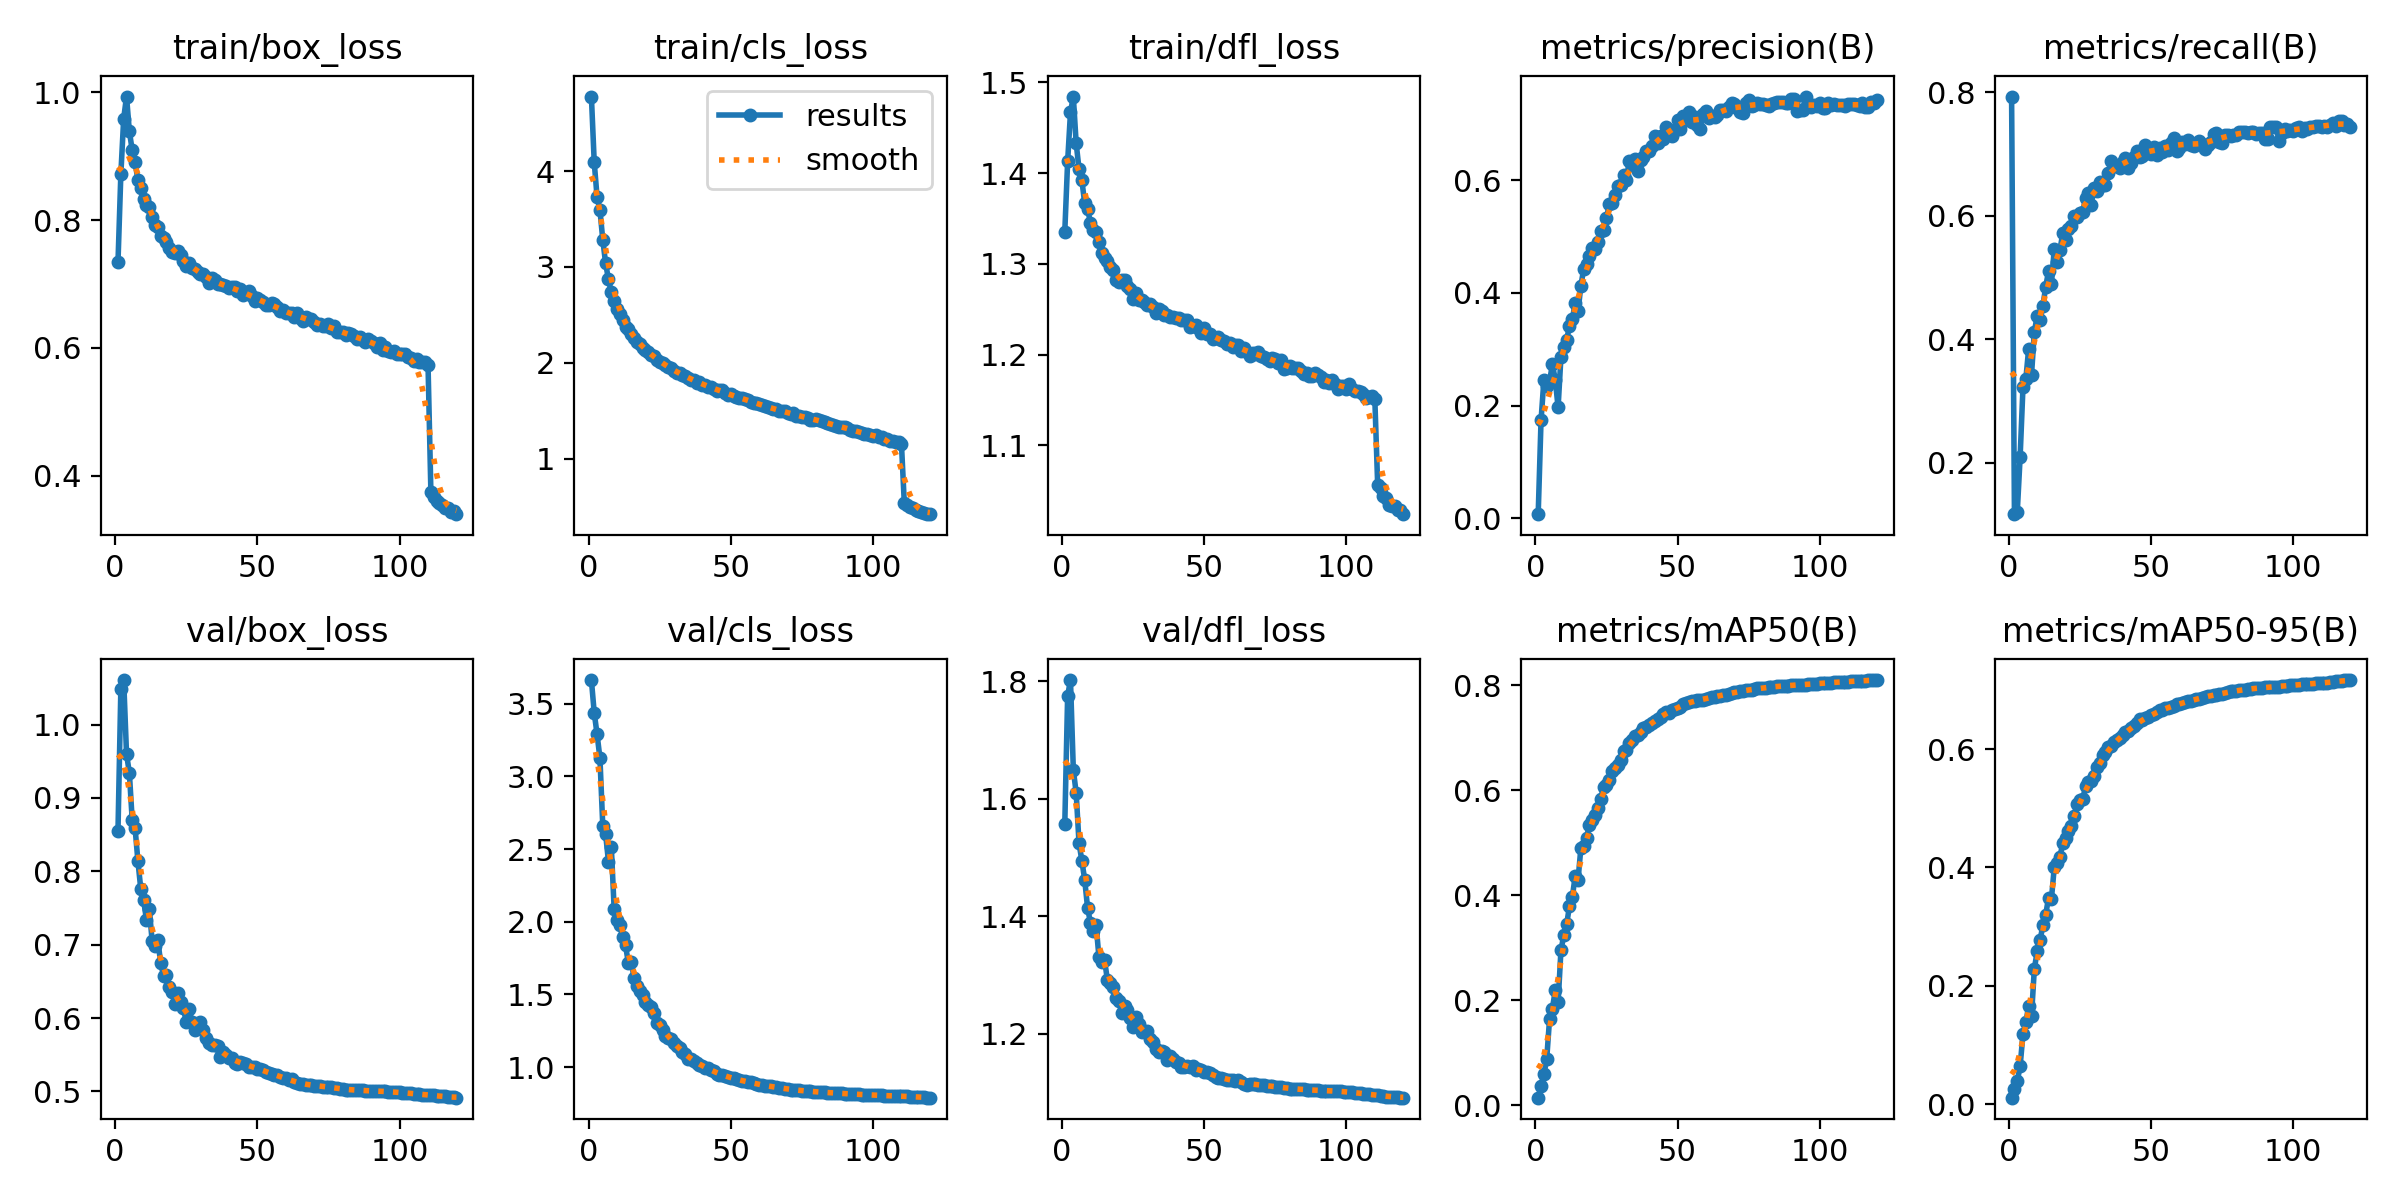

Source data for this figure (header and first rows):
epoch, time, train/box_loss, train/cls_loss, train/dfl_loss, metrics/precision(B), metrics/recall(B), metrics/mAP50(B), metrics/mAP50-95(B), val/box_loss, val/cls_loss, val/dfl_loss, lr/pg0, lr/pg1, lr/pg2
1, 267.6, 0.7344, 4.778, 1.336, 0.00752, 0.7929, 0.0143, 0.01086, 0.8556, 3.663, 1.557, 0.00333, 0.00333, 0.00333
2, 539, 0.8714, 4.091, 1.413, 0.1737, 0.1171, 0.03713, 0.02574, 1.048, 3.438, 1.776, 0.006608, 0.006608, 0.006608
3, 807.1, 0.9588, 3.729, 1.467, 0.2453, 0.121, 0.05853, 0.03876, 1.061, 3.289, 1.802, 0.009831, 0.009831, 0.009831
4, 1073, 0.9933, 3.595, 1.484, 0.2354, 0.2096, 0.08824, 0.06415, 0.9602, 3.127, 1.65, 0.009753, 0.009753, 0.009753
5, 1339, 0.9388, 3.286, 1.433, 0.2438, 0.3225, 0.1643, 0.1182, 0.9339, 2.66, 1.61, 0.00967, 0.00967, 0.00967
6, 1606, 0.9095, 3.039, 1.405, 0.2732, 0.3354, 0.184, 0.138, 0.8697, 2.604, 1.525, 0.009588, 0.009588, 0.009588
7, 1871, 0.8909, 2.872, 1.392, 0.246, 0.3846, 0.2188, 0.166, 0.8593, 2.414, 1.495, 0.009505, 0.009505, 0.009505
8, 2136, 0.8625, 2.736, 1.367, 0.1969, 0.3425, 0.1957, 0.1489, 0.8142, 2.516, 1.462, 0.009423, 0.009423, 0.009423
9, 2400, 0.8501, 2.646, 1.361, 0.2868, 0.4122, 0.2948, 0.2288, 0.7764, 2.089, 1.415, 0.00934, 0.00934, 0.00934
10, 2663, 0.833, 2.558, 1.346, 0.3046, 0.4377, 0.3237, 0.2581, 0.7606, 2.012, 1.389, 0.009258, 0.009258, 0.009258
11, 2925, 0.8234, 2.509, 1.337, 0.3168, 0.4311, 0.3441, 0.2767, 0.7343, 1.978, 1.375, 0.009175, 0.009175, 0.009175
12, 3186, 0.8205, 2.448, 1.335, 0.3412, 0.454, 0.3793, 0.3023, 0.7489, 1.895, 1.386, 0.009092, 0.009092, 0.009092
13, 3447, 0.8051, 2.376, 1.324, 0.3539, 0.4854, 0.3964, 0.3204, 0.7055, 1.838, 1.331, 0.00901, 0.00901, 0.00901
14, 3709, 0.792, 2.35, 1.312, 0.3815, 0.5105, 0.4361, 0.3491, 0.6984, 1.714, 1.323, 0.008927, 0.008927, 0.008927
15, 3971, 0.7887, 2.303, 1.306, 0.367, 0.4896, 0.428, 0.3465, 0.7065, 1.726, 1.325, 0.008845, 0.008845, 0.008845
16, 4233, 0.775, 2.254, 1.303, 0.4124, 0.5463, 0.4894, 0.4, 0.6751, 1.612, 1.291, 0.008762, 0.008762, 0.008762
17, 4495, 0.7714, 2.214, 1.297, 0.4427, 0.5246, 0.4943, 0.4076, 0.6578, 1.561, 1.286, 0.00868, 0.00868, 0.00868
18, 4756, 0.765, 2.197, 1.293, 0.4515, 0.5443, 0.5087, 0.4174, 0.6586, 1.523, 1.279, 0.008597, 0.008597, 0.008597
19, 5018, 0.7562, 2.156, 1.282, 0.465, 0.5725, 0.5343, 0.4417, 0.6426, 1.494, 1.261, 0.008515, 0.008515, 0.008515
20, 5279, 0.7506, 2.136, 1.28, 0.4797, 0.5607, 0.5427, 0.4496, 0.6349, 1.448, 1.256, 0.008433, 0.008433, 0.008433
21, 5540, 0.7489, 2.108, 1.282, 0.4773, 0.5779, 0.5531, 0.461, 0.619, 1.424, 1.235, 0.00835, 0.00835, 0.00835
22, 5802, 0.7517, 2.082, 1.282, 0.4911, 0.584, 0.5656, 0.4701, 0.634, 1.412, 1.248, 0.008268, 0.008268, 0.008268
23, 6063, 0.7457, 2.072, 1.276, 0.5104, 0.6002, 0.5839, 0.4875, 0.6213, 1.373, 1.241, 0.008185, 0.008185, 0.008185
24, 6323, 0.7361, 2.03, 1.273, 0.5111, 0.5977, 0.606, 0.5073, 0.6137, 1.305, 1.227, 0.008103, 0.008103, 0.008103
25, 6584, 0.7275, 2.008, 1.262, 0.532, 0.6049, 0.6089, 0.5136, 0.5942, 1.286, 1.211, 0.00802, 0.00802, 0.00802
26, 6845, 0.7322, 1.998, 1.268, 0.5578, 0.6058, 0.6201, 0.515, 0.6122, 1.256, 1.228, 0.007938, 0.007938, 0.007938
27, 7106, 0.7249, 1.974, 1.26, 0.5598, 0.6293, 0.6367, 0.5371, 0.5944, 1.217, 1.217, 0.007855, 0.007855, 0.007855
28, 7368, 0.724, 1.955, 1.261, 0.573, 0.6373, 0.6425, 0.5447, 0.584, 1.198, 1.203, 0.007772, 0.007772, 0.007772
29, 7629, 0.7188, 1.944, 1.258, 0.5896, 0.6172, 0.6477, 0.546, 0.5887, 1.193, 1.204, 0.00769, 0.00769, 0.00769
30, 7891, 0.7161, 1.916, 1.255, 0.5912, 0.6441, 0.6568, 0.554, 0.5948, 1.162, 1.205, 0.007607, 0.007607, 0.007607
31, 8152, 0.7162, 1.896, 1.256, 0.6085, 0.64, 0.6742, 0.5692, 0.5838, 1.142, 1.191, 0.007525, 0.007525, 0.007525
32, 8413, 0.7115, 1.894, 1.252, 0.6001, 0.6551, 0.6755, 0.5761, 0.5731, 1.129, 1.186, 0.007443, 0.007443, 0.007443
33, 8674, 0.7009, 1.87, 1.246, 0.6336, 0.6503, 0.6904, 0.5897, 0.5654, 1.102, 1.173, 0.00736, 0.00736, 0.00736
34, 8935, 0.7093, 1.865, 1.25, 0.6264, 0.6494, 0.6956, 0.5945, 0.5639, 1.088, 1.17, 0.007278, 0.007278, 0.007278
35, 9196, 0.7059, 1.847, 1.248, 0.6376, 0.6688, 0.7033, 0.6034, 0.5637, 1.053, 1.171, 0.007195, 0.007195, 0.007195
36, 9457, 0.6997, 1.825, 1.243, 0.617, 0.6892, 0.7044, 0.6045, 0.562, 1.054, 1.169, 0.007112, 0.007112, 0.007112
37, 9718, 0.7004, 1.825, 1.243, 0.6354, 0.6802, 0.7103, 0.6119, 0.5468, 1.039, 1.156, 0.00703, 0.00703, 0.00703
38, 9978, 0.6977, 1.792, 1.242, 0.6414, 0.681, 0.7175, 0.6147, 0.554, 1.03, 1.163, 0.006947, 0.006947, 0.006947
39, 10239, 0.6965, 1.798, 1.242, 0.6517, 0.6773, 0.7206, 0.6191, 0.5489, 1.016, 1.157, 0.006865, 0.006865, 0.006865
40, 10501, 0.6936, 1.772, 1.24, 0.6513, 0.6865, 0.7235, 0.6232, 0.5456, 1.008, 1.151, 0.006783, 0.006783, 0.006783
41, 10765, 0.6948, 1.768, 1.24, 0.6606, 0.6932, 0.7283, 0.6284, 0.5458, 0.9956, 1.149, 0.0067, 0.0067, 0.0067
42, 11026, 0.6946, 1.753, 1.239, 0.6779, 0.6781, 0.7313, 0.6306, 0.5385, 0.9925, 1.143, 0.006618, 0.006618, 0.006618
43, 11287, 0.6887, 1.749, 1.238, 0.6656, 0.686, 0.7349, 0.6352, 0.538, 0.9784, 1.143, 0.006535, 0.006535, 0.006535
44, 11548, 0.6913, 1.73, 1.238, 0.6775, 0.6953, 0.7393, 0.6395, 0.5395, 0.9728, 1.145, 0.006452, 0.006452, 0.006452
45, 11808, 0.6823, 1.708, 1.231, 0.6731, 0.705, 0.7458, 0.6443, 0.539, 0.9547, 1.143, 0.00637, 0.00637, 0.00637
46, 12070, 0.686, 1.716, 1.232, 0.6942, 0.6954, 0.7488, 0.6502, 0.5373, 0.9472, 1.144, 0.006287, 0.006287, 0.006287
47, 12330, 0.6887, 1.714, 1.233, 0.6883, 0.6968, 0.7477, 0.6488, 0.5336, 0.9439, 1.139, 0.006205, 0.006205, 0.006205
48, 12590, 0.6813, 1.687, 1.229, 0.6789, 0.7148, 0.7515, 0.6524, 0.5336, 0.9357, 1.14, 0.006123, 0.006123, 0.006123
49, 12852, 0.6731, 1.669, 1.224, 0.6895, 0.7053, 0.7537, 0.6543, 0.5332, 0.931, 1.138, 0.00604, 0.00604, 0.00604
50, 13112, 0.6782, 1.67, 1.23, 0.7064, 0.7004, 0.7568, 0.6574, 0.5305, 0.925, 1.135, 0.005958, 0.005958, 0.005958
51, 13373, 0.6749, 1.654, 1.223, 0.6914, 0.7119, 0.7581, 0.6592, 0.5305, 0.9241, 1.135, 0.005875, 0.005875, 0.005875
52, 13634, 0.672, 1.639, 1.222, 0.7135, 0.6976, 0.7635, 0.6621, 0.5293, 0.9146, 1.133, 0.005792, 0.005792, 0.005792
53, 13895, 0.6676, 1.633, 1.217, 0.7068, 0.7093, 0.7663, 0.6655, 0.5267, 0.9081, 1.13, 0.00571, 0.00571, 0.00571
54, 14155, 0.6674, 1.632, 1.218, 0.7204, 0.7037, 0.7677, 0.6668, 0.5256, 0.9049, 1.127, 0.005627, 0.005627, 0.005627
55, 14416, 0.6695, 1.621, 1.22, 0.703, 0.7135, 0.7693, 0.6692, 0.5235, 0.9021, 1.125, 0.005545, 0.005545, 0.005545
56, 14677, 0.668, 1.615, 1.216, 0.7114, 0.7068, 0.7689, 0.6701, 0.5223, 0.8979, 1.124, 0.005463, 0.005463, 0.005463
57, 14938, 0.6631, 1.59, 1.214, 0.6972, 0.7184, 0.7713, 0.6718, 0.5218, 0.894, 1.123, 0.00538, 0.00538, 0.00538
58, 15198, 0.6579, 1.585, 1.212, 0.6901, 0.7265, 0.7724, 0.6734, 0.52, 0.8893, 1.122, 0.005298, 0.005298, 0.005298
59, 15459, 0.6593, 1.579, 1.213, 0.7167, 0.705, 0.7723, 0.6754, 0.5187, 0.8853, 1.121, 0.005215, 0.005215, 0.005215
60, 15719, 0.6548, 1.567, 1.208, 0.7222, 0.7093, 0.7739, 0.6767, 0.5178, 0.8788, 1.121, 0.005132, 0.005132, 0.005132
... 60 more rows
